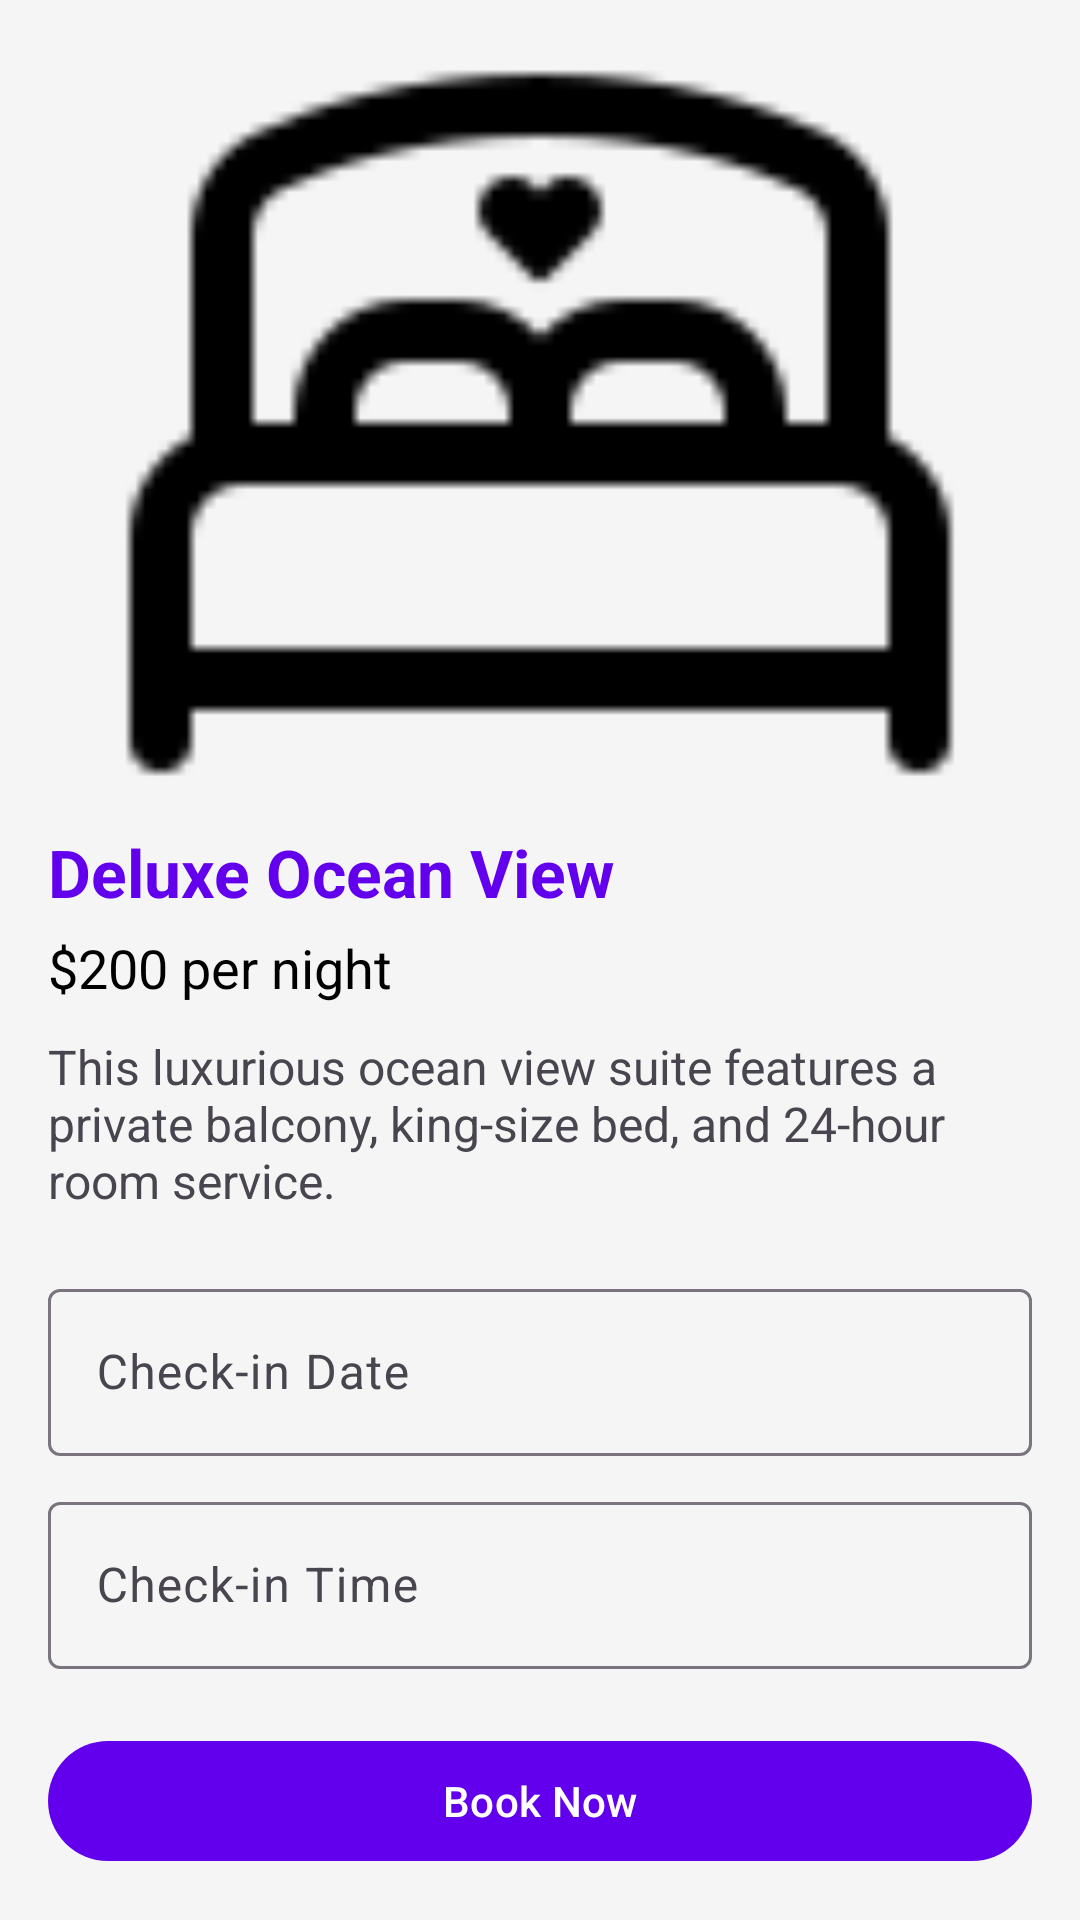

Layout XML and referenced resources for this Android screen:
<!-- AndroidManifest.xml: application theme Theme.LuxeViewResort -->
<!-- res/layout/activity_rooms_details.xml -->
<?xml version="1.0" encoding="utf-8"?>
<ScrollView xmlns:android="http://schemas.android.com/apk/res/android"
    xmlns:app="http://schemas.android.com/apk/res-auto"
    android:layout_width="match_parent"
    android:layout_height="match_parent"
    android:padding="16dp"
    android:background="@color/background">

    <LinearLayout
        android:layout_width="match_parent"
        android:layout_height="wrap_content"
        android:orientation="vertical">

        
        <ImageView
            android:id="@+id/roomImage"
            android:layout_width="match_parent"
            android:layout_height="250dp"
            android:scaleType="centerCrop"
            android:src="@drawable/sample_room"
            android:contentDescription="Room Image"/>

        
        <TextView
            android:id="@+id/roomTitle"
            android:layout_width="wrap_content"
            android:layout_height="wrap_content"
            android:text="Deluxe Ocean View"
            android:textSize="22sp"
            android:textStyle="bold"
            android:textColor="@color/primary"
            android:layout_marginTop="10dp"/>

        
        <TextView
            android:id="@+id/roomPrice"
            android:layout_width="wrap_content"
            android:layout_height="wrap_content"
            android:text="$200 per night"
            android:textSize="18sp"
            android:textColor="@color/black"
            android:layout_marginTop="5dp"/>

        
        <TextView
            android:id="@+id/roomDescription"
            android:layout_width="match_parent"
            android:layout_height="wrap_content"
            android:text="This luxurious ocean view suite features a private balcony, king-size bed, and 24-hour room service."
            android:textSize="16sp"
            android:layout_marginTop="10dp"/>

        
        <com.google.android.material.textfield.TextInputLayout
            android:layout_width="match_parent"
            android:layout_height="wrap_content"
            android:hint="Check-in Date"
            android:layout_marginTop="20dp">
            <com.google.android.material.textfield.TextInputEditText
                android:id="@+id/etCheckInDate"
                android:layout_width="match_parent"
                android:layout_height="wrap_content"
                android:focusable="false"
                android:drawableEnd="@drawable/ic_calendar"
                android:textColor="@android:color/black"/>
        </com.google.android.material.textfield.TextInputLayout>

        
        <com.google.android.material.textfield.TextInputLayout
            android:layout_width="match_parent"
            android:layout_height="wrap_content"
            android:hint="Check-in Time"
            android:layout_marginTop="10dp">
            <com.google.android.material.textfield.TextInputEditText
                android:id="@+id/etCheckInTime"
                android:layout_width="match_parent"
                android:layout_height="wrap_content"
                android:focusable="false"
                android:drawableEnd="@drawable/ic_clock"
                android:textColor="@android:color/black"/>
        </com.google.android.material.textfield.TextInputLayout>

        
        <com.google.android.material.button.MaterialButton
            android:id="@+id/btnBookRoom"
            android:layout_width="match_parent"
            android:layout_height="wrap_content"
            android:text="Book Now"
            android:layout_marginTop="20dp"
            app:backgroundTint="@color/primary"
            android:textColor="@color/white"/>
    </LinearLayout>
</ScrollView>
<!-- resources referenced by this layout -->
<resources>
  <color name="background">#F5F5F5</color>
  <color name="black">#000000</color>
  <color name="primary">#6200EE</color>
  <color name="white">#FFFFFF</color>
  <!-- drawable sample_room: png bitmap (drawable, 1202 bytes) -->
  <style name="Theme.LuxeViewResort" parent="Base.Theme.LuxeViewResort" />
  <style name="Base.Theme.LuxeViewResort" parent="Theme.Material3.DayNight.NoActionBar">
          
          
      </style>
</resources>
